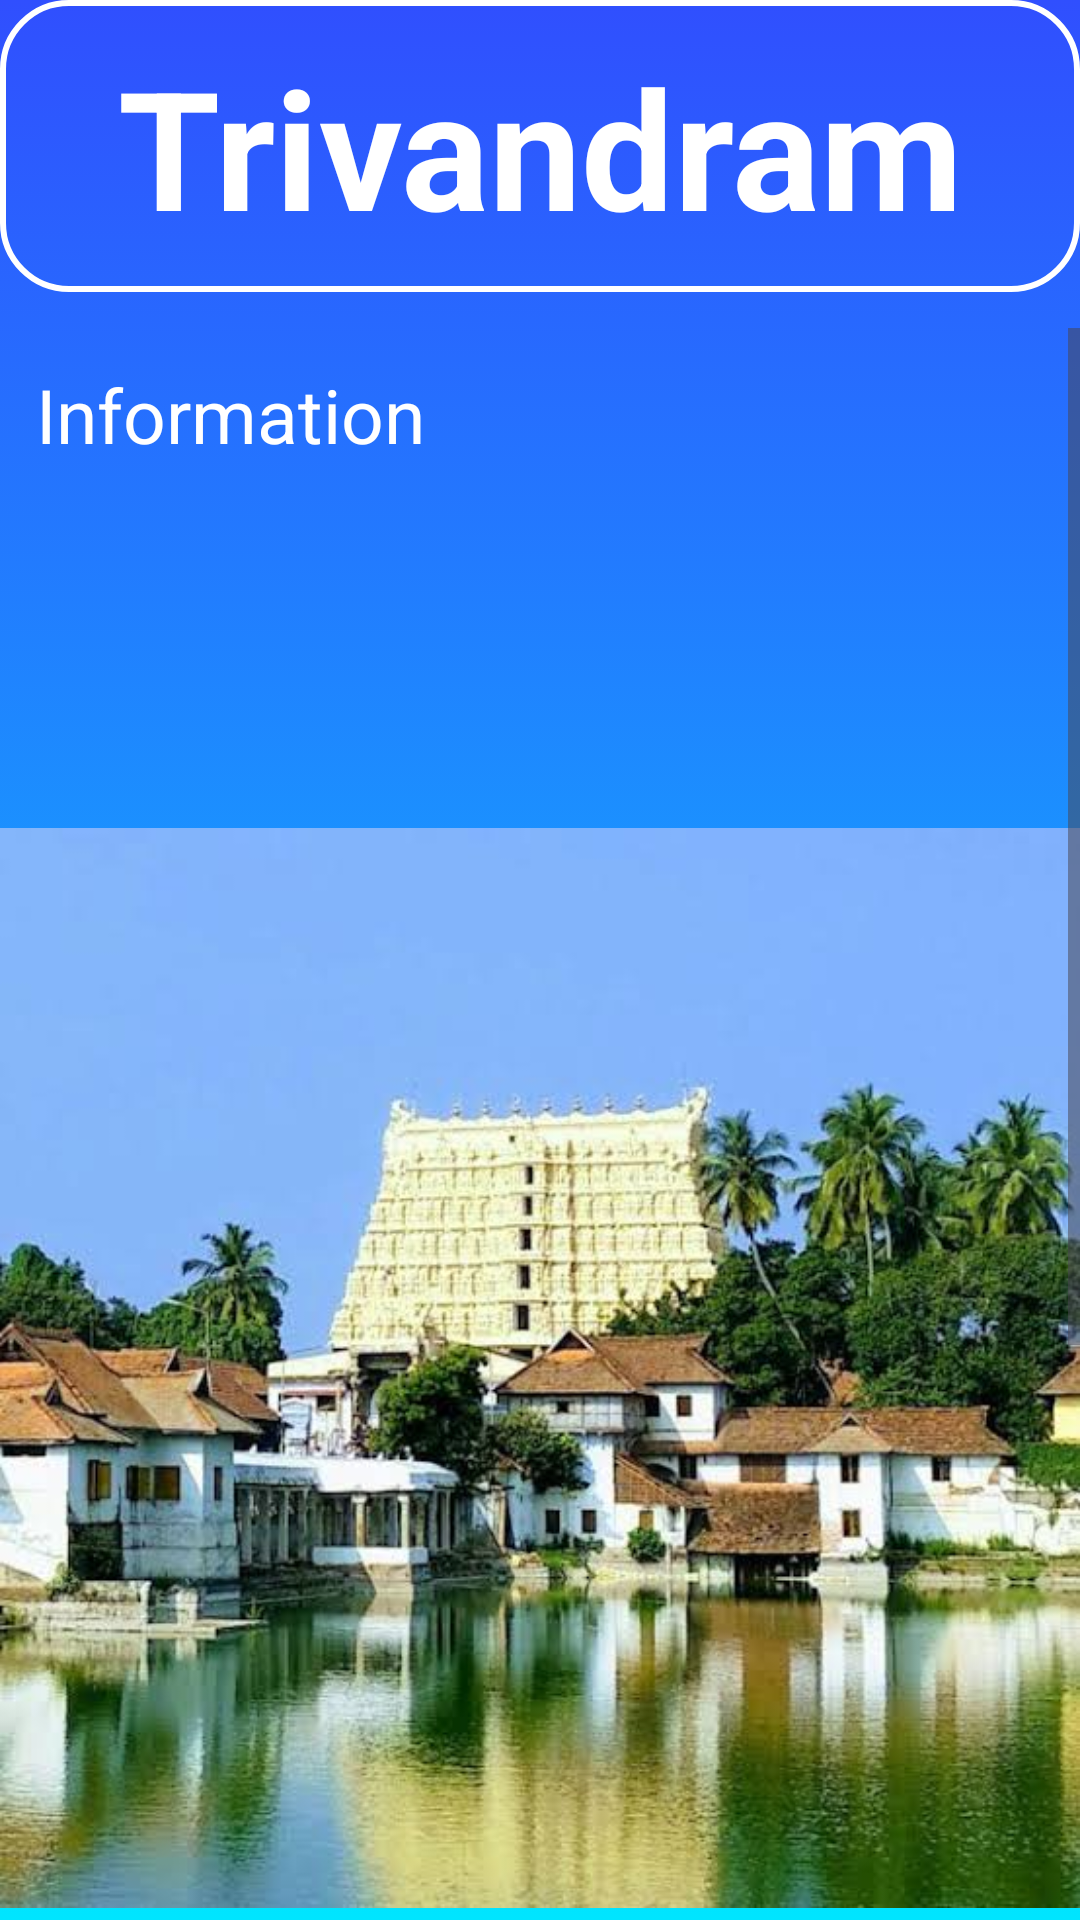

Here is an Android app screen rendered from its layout file. Give the layout XML and the strings, colors and styles it references.
<!-- AndroidManifest.xml: application theme Theme.TravlingApp -->
<!-- res/layout/activity_trivandram.xml -->
<?xml version="1.0" encoding="utf-8"?>
<LinearLayout
    xmlns:android="http://schemas.android.com/apk/res/android"
    xmlns:app="http://schemas.android.com/apk/res-auto"
    xmlns:tools="http://schemas.android.com/tools"
    android:id="@+id/main"
    android:background="@drawable/lastpage_info_bg"
    android:orientation="vertical"
    android:layout_width="match_parent"
    android:layout_height="match_parent"
    tools:context=".AthirapallyAct">

    
    <TextView
        android:layout_width="match_parent"
        android:layout_height="wrap_content"
        android:text="Trivandram"
        android:textSize="55sp"
        android:gravity="center"
        android:textColor="#fff"
        android:textStyle="bold"
        android:background="@drawable/bg_login_items"
        android:padding="12dp"
        />

    
    <ScrollView
        android:id="@+id/scrollView"
        android:layout_width="match_parent"
        android:layout_height="0dp"
        android:layout_weight="1"
        android:layout_marginTop="12dp">

        
        <LinearLayout
            android:layout_width="match_parent"
            android:layout_height="wrap_content"
            android:orientation="vertical">

            <TextView
                android:layout_width="match_parent"
                android:layout_height="wrap_content"
                android:text="Information"
                android:textSize="25sp"
                android:textColor="#fff"
                android:padding="12dp"
                android:layout_marginBottom="12dp" />

            <ImageView
                android:id="@+id/imgAthira"
                android:layout_width="match_parent"
                android:layout_height="wrap_content"
                android:src="@drawable/kerala_trivandram" />

            <TextView
                android:layout_width="match_parent"
                android:layout_height="wrap_content"
                android:textSize="22sp"
                android:textColor="#fff"
                android:padding="12dp"
                android:text="@string/trivandram" />
        </LinearLayout>
    </ScrollView>

</LinearLayout>
<!-- resources referenced by this layout -->
<resources>
  <!-- drawable bg_login_items (drawable) -->
  <?xml version="1.0" encoding="utf-8"?>
  <layer-list xmlns:android="http://schemas.android.com/apk/res/android">
  
      
      <item>
          <shape android:shape="rectangle">
  
              <corners android:radius="22dp"/>
              <stroke android:width="2dp"
                  android:color="#FFFF"/> 
          </shape>
      </item>
  
  
  
  </layer-list>
  <!-- drawable kerala_trivandram: jpeg bitmap (drawable, 49806 bytes) -->
  <!-- drawable lastpage_info_bg (drawable) -->
  <?xml version="1.0" encoding="utf-8"?>
  <selector xmlns:android="http://schemas.android.com/apk/res/android">
  
      <item>
  
          <shape android:shape="rectangle"
              >
  
              <gradient android:startColor="#304FFE"
                  android:endColor="#00E5FF"
                  android:angle="270"/>
  
          </shape>
  
      </item>
  
  
  </selector>
  <string name="trivandram">
          Trivandrum, officially Thiruvananthapuram, is the capital of Kerala. It is known for the Padmanabhaswamy Temple, beaches like Kovalam, and its rich cultural and educational institutions.
      </string>
  <style name="Theme.TravlingApp" parent="Base.Theme.TravlingApp" />
  <style name="Base.Theme.TravlingApp" parent="Theme.Material3.DayNight.NoActionBar">
          
          
      </style>
</resources>
